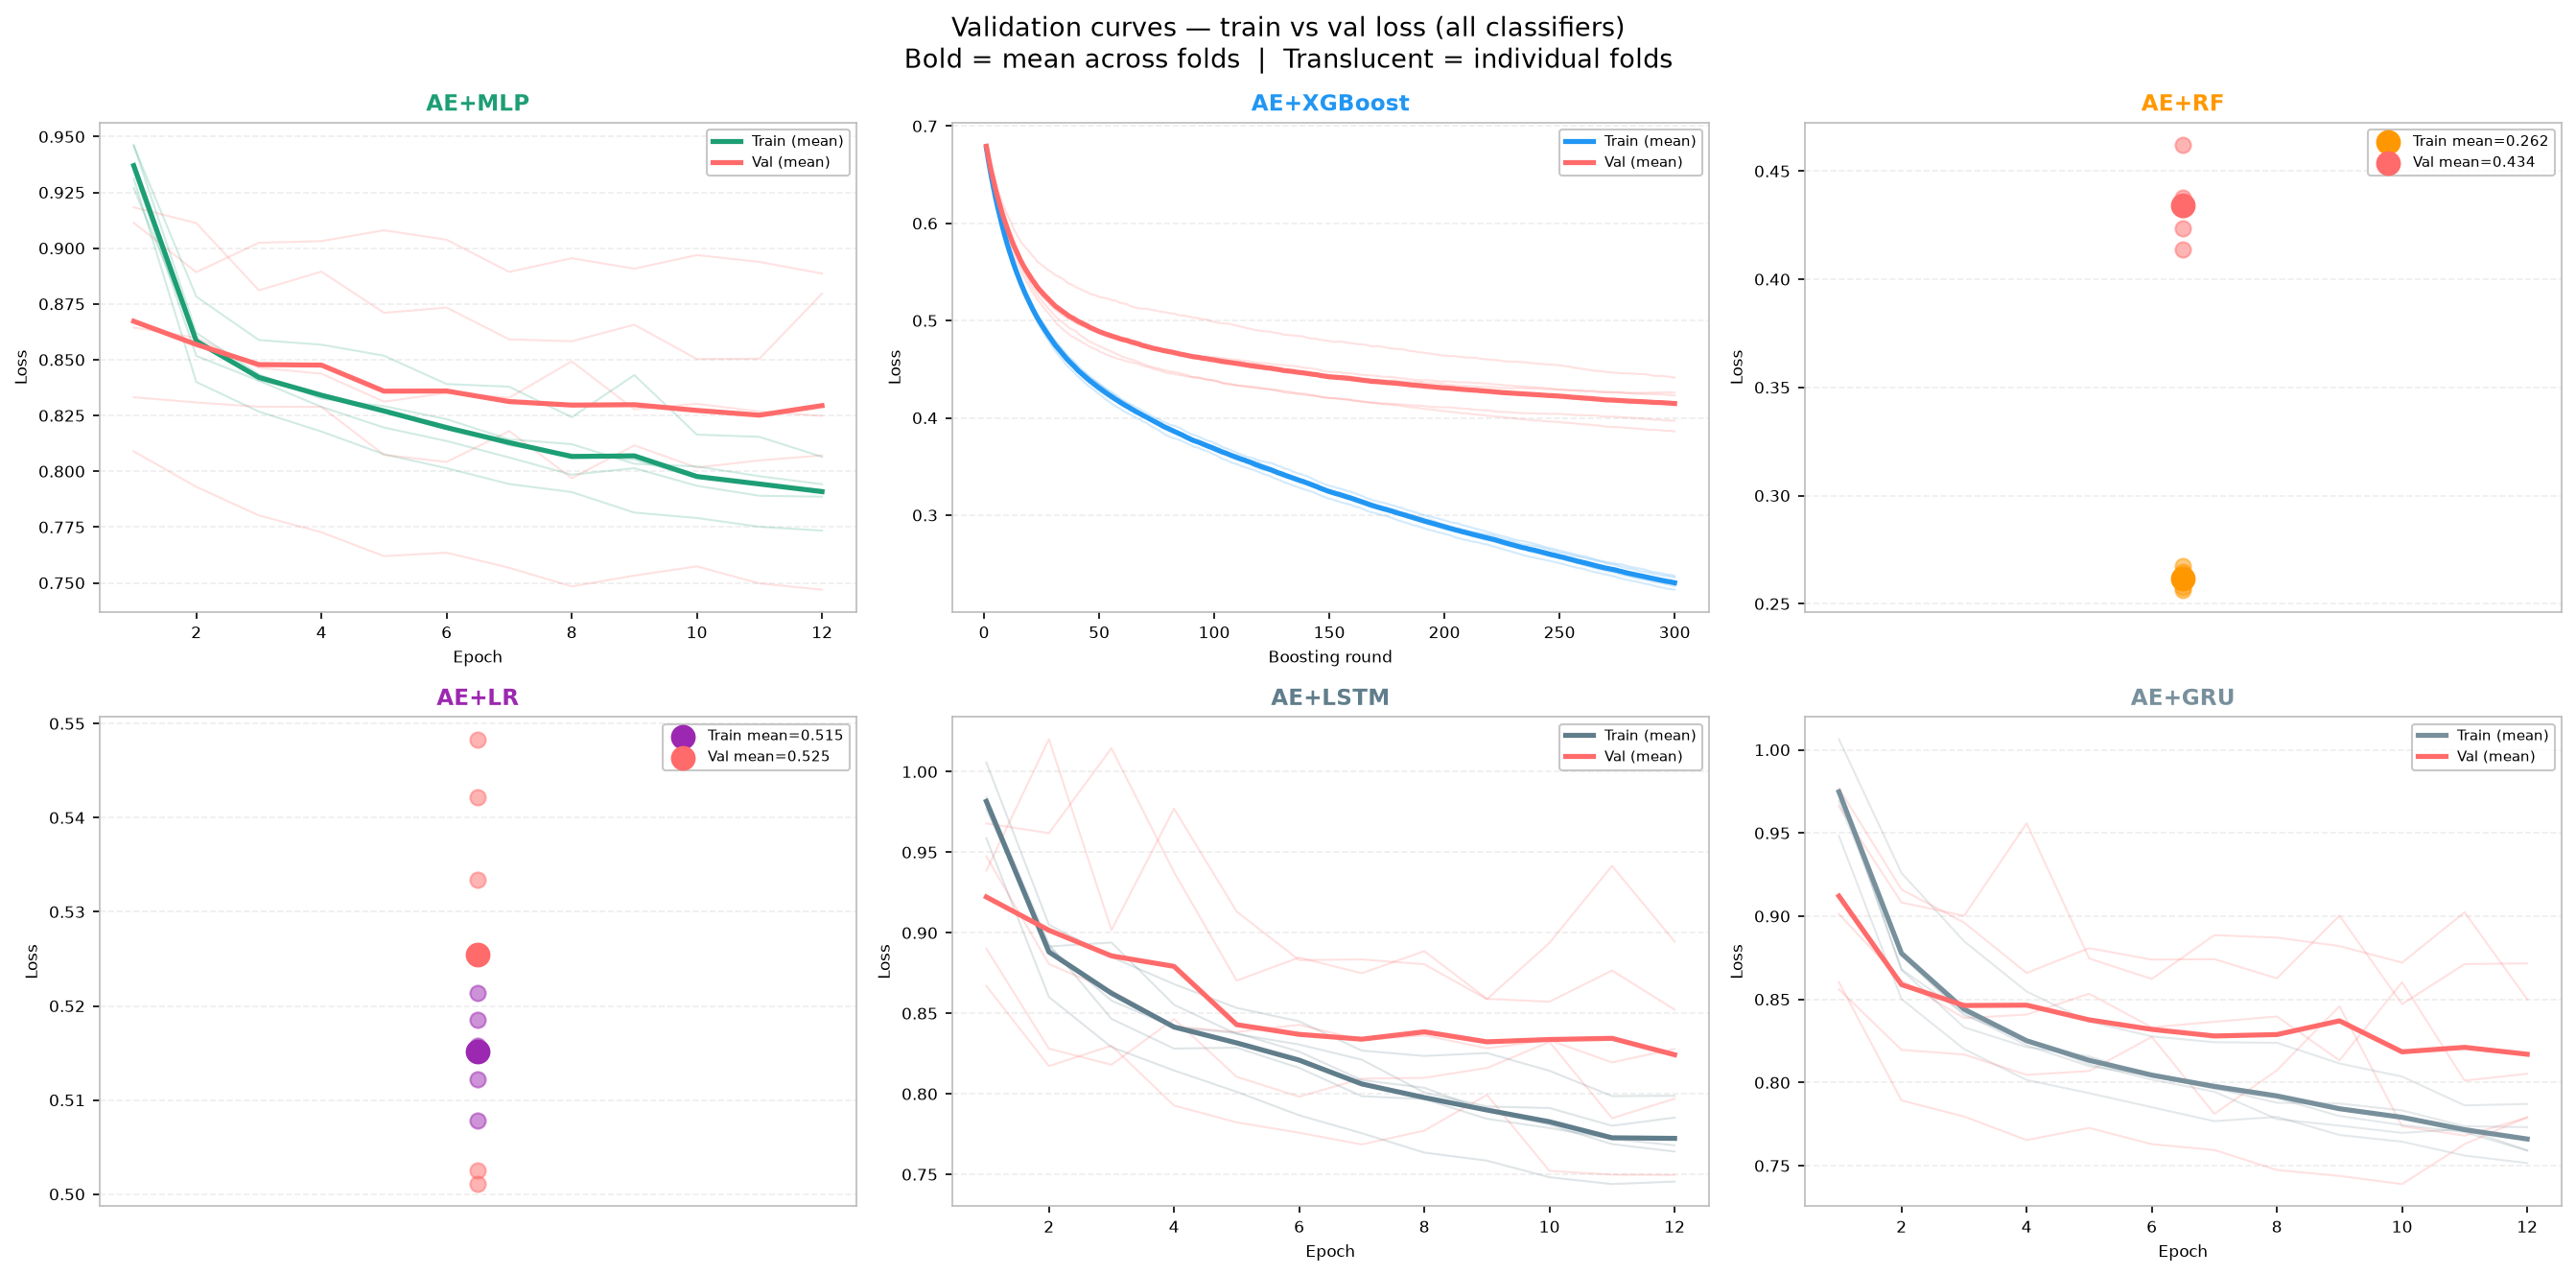

Data behind this chart, as committed beside it:
model, fold, split, step, loss
AE+MLP, 1, train, 1, 0.9349
AE+MLP, 1, train, 2, 0.8517
AE+MLP, 1, train, 3, 0.8406
AE+MLP, 1, train, 4, 0.8289
AE+MLP, 1, train, 5, 0.8196
AE+MLP, 1, train, 6, 0.8136
AE+MLP, 1, train, 7, 0.8062
AE+MLP, 1, train, 8, 0.7985
AE+MLP, 1, train, 9, 0.8014
AE+MLP, 1, train, 10, 0.7935
AE+MLP, 1, train, 11, 0.789
AE+MLP, 1, train, 12, 0.7886
AE+MLP, 2, train, 1, 0.9311
AE+MLP, 2, train, 2, 0.84
AE+MLP, 2, train, 3, 0.8268
AE+MLP, 2, train, 4, 0.8178
AE+MLP, 2, train, 5, 0.8076
AE+MLP, 2, train, 6, 0.8014
AE+MLP, 2, train, 7, 0.7943
AE+MLP, 2, train, 8, 0.7907
AE+MLP, 2, train, 9, 0.7815
AE+MLP, 2, train, 10, 0.7791
AE+MLP, 2, train, 11, 0.7751
AE+MLP, 2, train, 12, 0.7734
AE+MLP, 3, train, 1, 0.9463
AE+MLP, 3, train, 2, 0.8621
AE+MLP, 3, train, 3, 0.8434
AE+MLP, 3, train, 4, 0.8325
AE+MLP, 3, train, 5, 0.8292
AE+MLP, 3, train, 6, 0.8234
AE+MLP, 3, train, 7, 0.8143
AE+MLP, 3, train, 8, 0.8122
AE+MLP, 3, train, 9, 0.8034
AE+MLP, 3, train, 10, 0.8022
AE+MLP, 3, train, 11, 0.7978
AE+MLP, 3, train, 12, 0.7942
AE+MLP, 4, train, 1, 0.9458
AE+MLP, 4, train, 2, 0.8783
AE+MLP, 4, train, 3, 0.8588
AE+MLP, 4, train, 4, 0.8567
AE+MLP, 4, train, 5, 0.8518
AE+MLP, 4, train, 6, 0.8391
AE+MLP, 4, train, 7, 0.8379
AE+MLP, 4, train, 8, 0.8242
AE+MLP, 4, train, 9, 0.8431
AE+MLP, 4, train, 10, 0.8164
AE+MLP, 4, train, 11, 0.8154
AE+MLP, 4, train, 12, 0.8065
AE+MLP, 5, train, 1, 0.9269
AE+MLP, 5, train, 2, 0.8595
AE+MLP, 5, train, 3, 0.8408
AE+MLP, 5, train, 4, 0.8345
AE+MLP, 5, train, 5, 0.8269
AE+MLP, 5, train, 6, 0.8204
AE+MLP, 5, train, 7, 0.8116
AE+MLP, 5, train, 8, 0.8076
AE+MLP, 5, train, 9, 0.8052
AE+MLP, 5, train, 10, 0.7971
AE+MLP, 5, train, 11, 0.7942
AE+MLP, 5, train, 12, 0.7917
... 3,320 more rows
